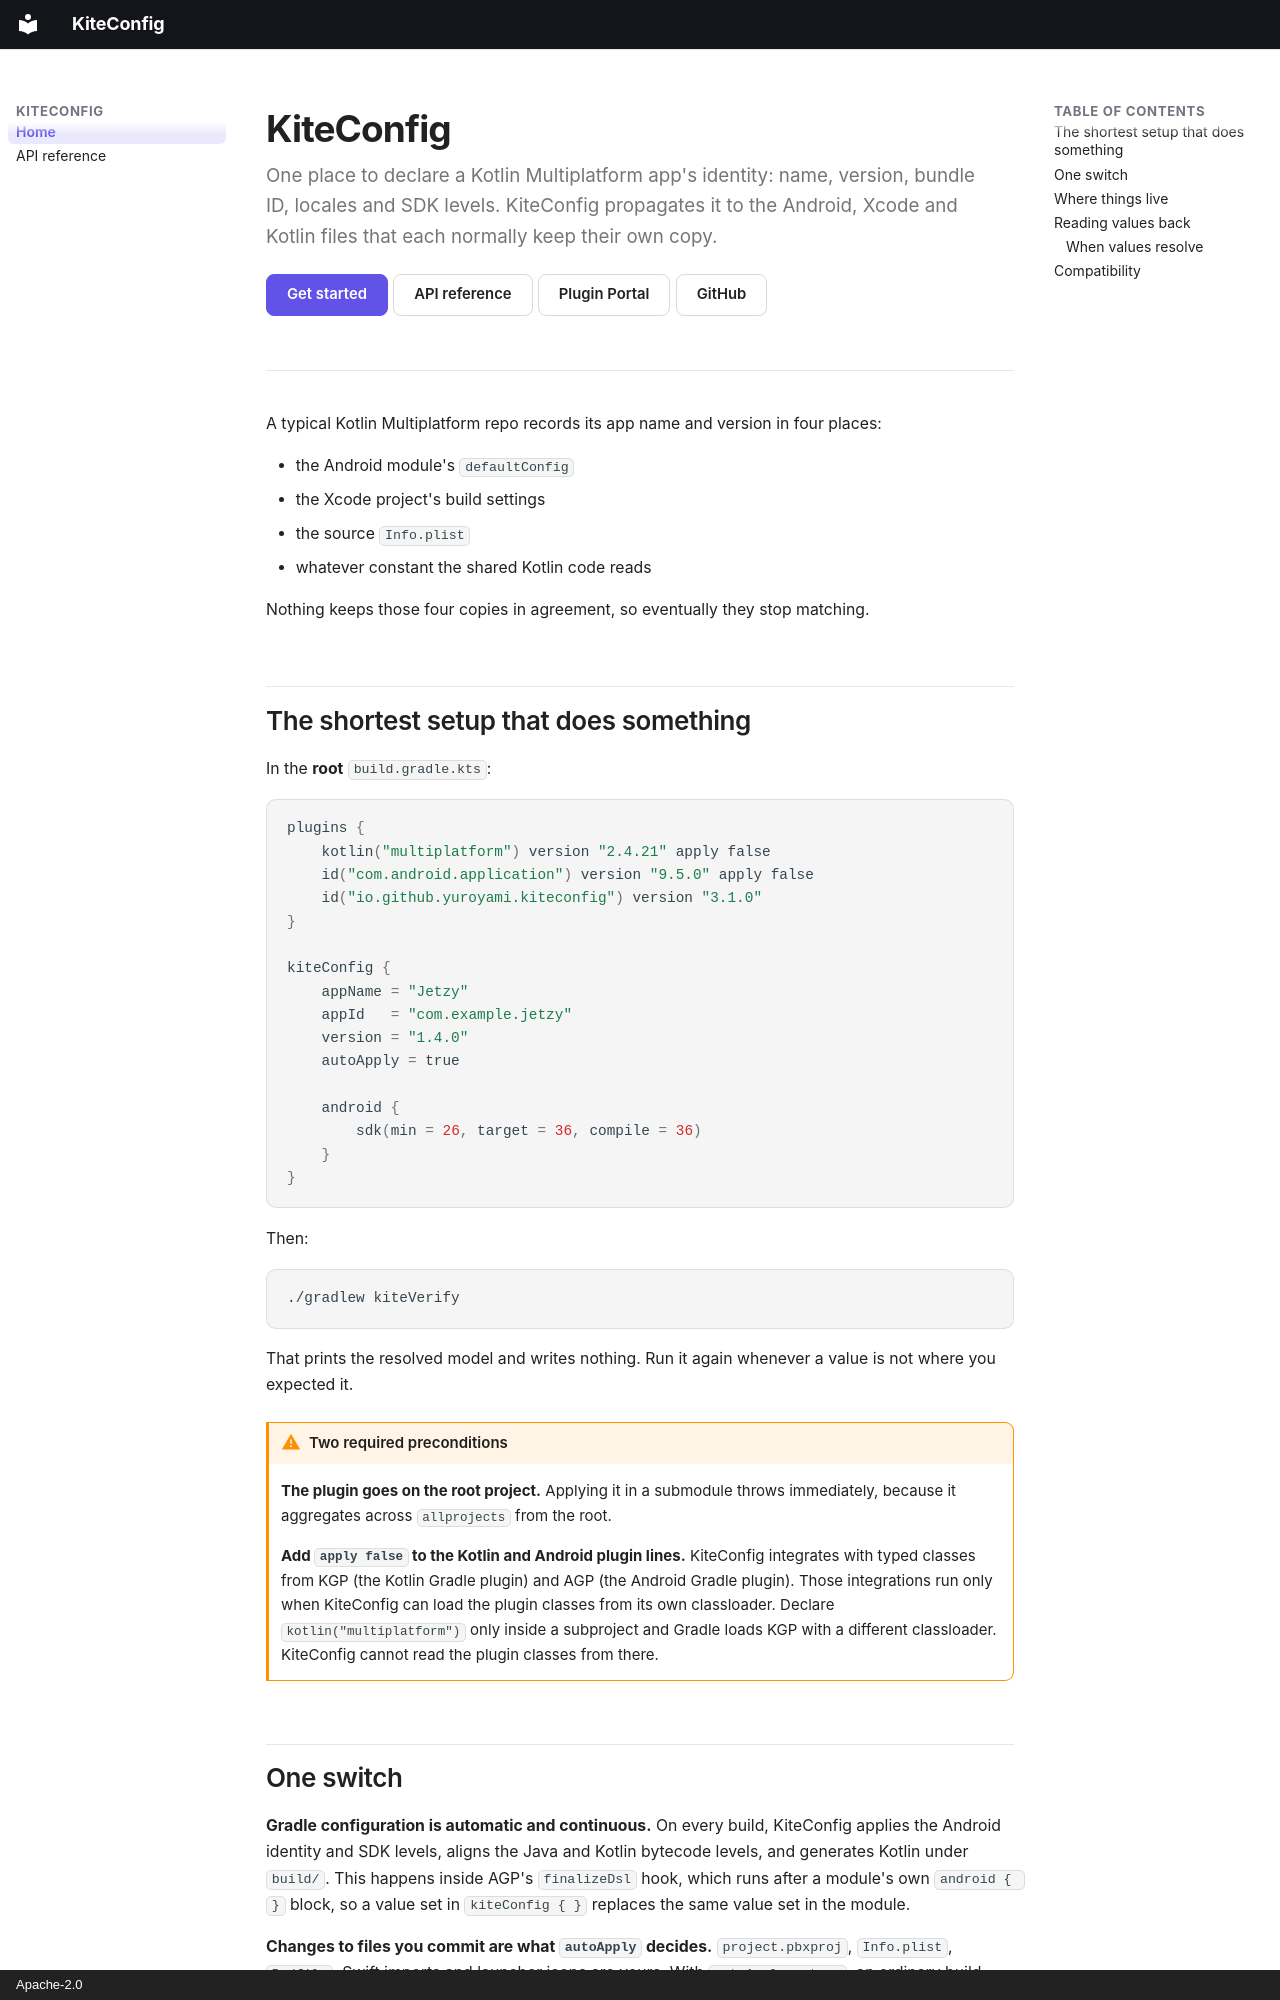

repository: yuroyami/KiteConfig · page: index.html · generator: mkdocs · copyright: Apache-2.0

<div class="kite-hero" markdown>

# KiteConfig

One place to declare a Kotlin Multiplatform app's identity: name, version, bundle
ID, locales and SDK levels. KiteConfig propagates it to the Android, Xcode and
Kotlin files that each normally keep their own copy.

<div class="kite-hero-actions" markdown>
[Get started](#the-shortest-setup-that-does-something){ .kite-primary }
[API reference](api/)
[Plugin Portal](https://plugins.gradle.org/plugin/io.github.yuroyami.kiteconfig)
[GitHub](https://github.com/yuroyami/KiteConfig)
</div>

</div>

A typical Kotlin Multiplatform repo records its app name and version in four
places:

- the Android module's `defaultConfig`
- the Xcode project's build settings
- the source `Info.plist`
- whatever constant the shared Kotlin code reads

Nothing keeps those four copies in agreement, so eventually they stop matching.

## The shortest setup that does something

In the **root** `build.gradle.kts`:

```kotlin
plugins {
    kotlin("multiplatform") version "2.4.21" apply false
    id("com.android.application") version "9.5.0" apply false
    id("io.github.yuroyami.kiteconfig") version "3.1.0"
}

kiteConfig {
    appName = "Jetzy"
    appId   = "com.example.jetzy"
    version = "1.4.0"
    autoApply = true

    android {
        sdk(min = 26, target = 36, compile = 36)
    }
}
```

Then:

```bash
./gradlew kiteVerify
```

That prints the resolved model and writes nothing. Run it again whenever a value
is not where you expected it.

!!! warning "Two required preconditions"
    **The plugin goes on the root project.** Applying it in a submodule throws
    immediately, because it aggregates across `allprojects` from the root.

    **Add `apply false` to the Kotlin and Android plugin lines.** KiteConfig
    integrates with typed classes from KGP (the Kotlin Gradle plugin) and AGP
    (the Android Gradle plugin). Those integrations run only when KiteConfig can
    load the plugin classes from its own classloader. Declare
    `kotlin("multiplatform")` only inside a subproject and Gradle loads KGP with
    a different classloader. KiteConfig cannot read the plugin classes from there.
